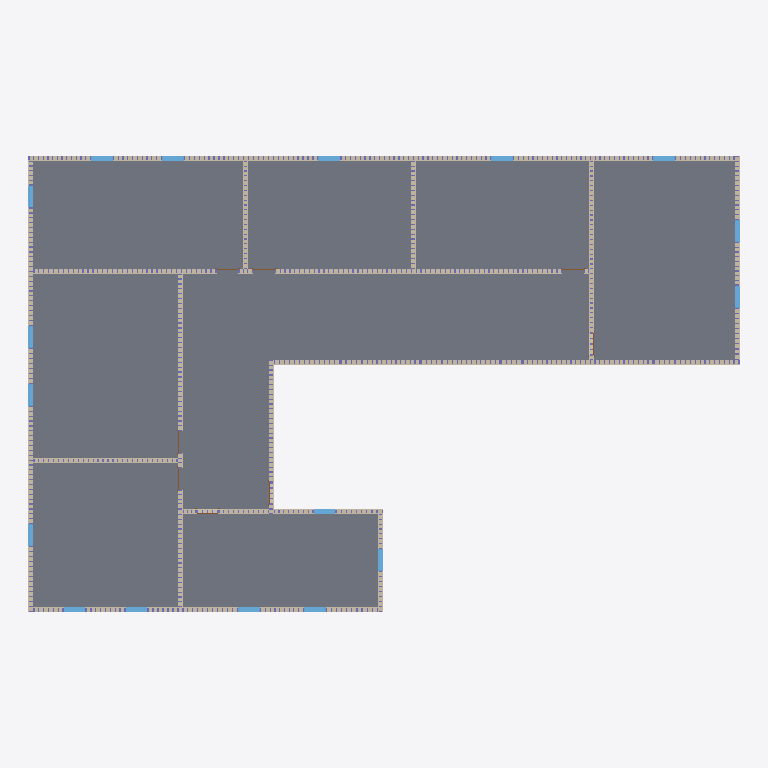
Plan cut of the same IFC building model at storey 'Level 2' (level 3.05 m, cut at 4.45 m), seen from above with north up, elements coloured by IFC class: 19 walls (beige), 17 windows (light blue), 1 slab (grey), 1 door (brown). Cut surfaces are drawn darker.
Extent 29.8 m × 19.1 m × 6.7 m (x, y, z). Storeys (3): Level 1 at -0.61 m; Level 2 at 3.05 m; Level 3 at 6.10 m. Elements (2882): 2790 IfcColumnStandardCase, 42 IfcWindow, 32 IfcWall, 16 IfcDoor, 2 IfcSlab.

HEADER;
FILE_DESCRIPTION((''),'2;1');
FILE_NAME('','2018-06-05T16:20:53',(''),(''),'Xbim File Processor version 4.0.0.0','Xbim version 4.0.0.0','');
FILE_SCHEMA(('IFC4'));
ENDSEC;
DATA;
#115=IFCPROJECT('04iTrrTDfDvAWFPJkMH_wp',#42,'Project Number',$,$,'Project Name','Project Status',(#106),#101);
#4327=IFCSITE('04iTrrTDfDvAWFPJkMH_wn',#42,'Default',$,'',#4326,$,$,.ELEMENT.,$,$,$,$,$);
#130=IFCBUILDING('04iTrrTDfDvAWFPJkMH_wo',#42,'',$,$,#33,$,'',.ELEMENT.,$,$,$);
#145=IFCBUILDINGSTOREY('04iTrrTDfDvAWFPJjfk15T',#42,'Level 1',$,$,#143,$,'Level 1',.ELEMENT.,-2.0);
#151=IFCBUILDINGSTOREY('04iTrrTDfDvAWFPJjfk3UP',#42,'Level 2',$,$,#150,$,'Level 2',.ELEMENT.,9.99999999999844);
#157=IFCBUILDINGSTOREY('04iTrrTDfDvAWFPJjflAxr',#42,'Level 3',$,$,#156,$,'Level 3',.ELEMENT.,20.0);
#3823=IFCSLAB('2N2Ds0kKr7w8iJSKIrnquy',#42,'Floor:Wood Joist 10" - Ceramic Tile:311850',$,'Floor:Wood Joist 10" - Ceramic Tile',#3763,#3819,'311850',.FLOOR.);
#2177=IFCWALL('2N2Ds0kKr7w8iJSKIrnqpo',#42,'Basic Wall:Generic - 8":311524',$,'Basic Wall:Generic - 8":249',#2154,#2173,'311524',.NOTDEFINED.);
#2526=IFCWALL('2N2Ds0kKr7w8iJSKIrnqpW',#42,'Basic Wall:Generic - 8":311542',$,'Basic Wall:Generic - 8":249',#2475,#2522,'311542',.NOTDEFINED.);
#2217=IFCWALL('2N2Ds0kKr7w8iJSKIrnqp_',#42,'Basic Wall:Generic - 8":311528',$,'Basic Wall:Generic - 8":249',#2195,#2213,'311528',.NOTDEFINED.);
#2297=IFCWALL('2N2Ds0kKr7w8iJSKIrnqpw',#42,'Basic Wall:Generic - 8":311532',$,'Basic Wall:Generic - 8":249',#2275,#2293,'311532',.NOTDEFINED.);
#2377=IFCWALL('2N2Ds0kKr7w8iJSKIrnqpc',#42,'Basic Wall:Generic - 8":311536',$,'Basic Wall:Generic - 8":249',#2355,#2373,'311536',.NOTDEFINED.);
#2648=IFCWALL('2N2Ds0kKr7w8iJSKIrnqpk',#42,'Basic Wall:Generic - 8":311544',$,'Basic Wall:Generic - 8":249',#2605,#2644,'311544',.NOTDEFINED.);
#2587=IFCWALL('2N2Ds0kKr7w8iJSKIrnqpX',#42,'Basic Wall:Generic - 8":311543',$,'Basic Wall:Generic - 8":249',#2544,#2583,'311543',.NOTDEFINED.);
#2257=IFCWALL('2N2Ds0kKr7w8iJSKIrnqpy',#42,'Basic Wall:Generic - 8":311530',$,'Basic Wall:Generic - 8":249',#2235,#2253,'311530',.NOTDEFINED.);
#2935=IFCWALL('2N2Ds0kKr7w8iJSKIrnqph',#42,'Basic Wall:Generic - 8":311549',$,'Basic Wall:Generic - 8":249',#2896,#2931,'311549',.NOTDEFINED.);
#2337=IFCWALL('2N2Ds0kKr7w8iJSKIrnqpu',#42,'Basic Wall:Generic - 8":311534',$,'Basic Wall:Generic - 8":249',#2315,#2333,'311534',.NOTDEFINED.);
#2821=IFCWALL('2N2Ds0kKr7w8iJSKIrnqpj',#42,'Basic Wall:Generic - 8":311547',$,'Basic Wall:Generic - 8":249',#2782,#2817,'311547',.NOTDEFINED.);
#2878=IFCWALL('2N2Ds0kKr7w8iJSKIrnqpg',#42,'Basic Wall:Generic - 8":311548',$,'Basic Wall:Generic - 8":249',#2839,#2874,'311548',.NOTDEFINED.);
#2764=IFCWALL('2N2Ds0kKr7w8iJSKIrnqpi',#42,'Basic Wall:Generic - 8":311546',$,'Basic Wall:Generic - 8":249',#2723,#2760,'311546',.NOTDEFINED.);
#2417=IFCWALL('2N2Ds0kKr7w8iJSKIrnqpa',#42,'Basic Wall:Generic - 8":311538',$,'Basic Wall:Generic - 8":249',#2395,#2413,'311538',.NOTDEFINED.);
#2457=IFCWALL('2N2Ds0kKr7w8iJSKIrnqpY',#42,'Basic Wall:Generic - 8":311540',$,'Basic Wall:Generic - 8":249',#2435,#2453,'311540',.NOTDEFINED.);
#2705=IFCWALL('2N2Ds0kKr7w8iJSKIrnqpl',#42,'Basic Wall:Generic - 8":311545',$,'Basic Wall:Generic - 8":249',#2666,#2701,'311545',.NOTDEFINED.);
#3230=IFCWINDOW('2N2Ds0kKr7w8iJSKIrnqqH',#42,'Fixed:36" x 48":311559',$,'36" x 48"',#6372,#3223,'311559',4.0,3.0,.WINDOW.,.NOTDEFINED.,$);
#3260=IFCWINDOW('2N2Ds0kKr7w8iJSKIrnqqU',#42,'Fixed:36" x 48":311560',$,'36" x 48"',#6233,#3253,'311560',4.0,3.0,.WINDOW.,.NOTDEFINED.,$);
#3290=IFCWINDOW('2N2Ds0kKr7w8iJSKIrnqqV',#42,'Fixed:36" x 48":311561',$,'36" x 48"',#6260,#3283,'311561',4.0,3.0,.WINDOW.,.NOTDEFINED.,$);
#3500=IFCWINDOW('2N2Ds0kKr7w8iJSKIrnqq6',#42,'Fixed:36" x 48":311568',$,'36" x 48"',#6034,#3493,'311568',4.0,3.0,.WINDOW.,.NOTDEFINED.,$);
#3530=IFCWINDOW('2N2Ds0kKr7w8iJSKIrnqq7',#42,'Fixed:36" x 48":311569',$,'36" x 48"',#6061,#3523,'311569',4.0,3.0,.WINDOW.,.NOTDEFINED.,$);
#3590=IFCWINDOW('2N2Ds0kKr7w8iJSKIrnqq5',#42,'Fixed:36" x 48":311571',$,'36" x 48"',#5814,#3583,'311571',4.0,3.0,.WINDOW.,.NOTDEFINED.,$);
#3560=IFCWINDOW('2N2Ds0kKr7w8iJSKIrnqq4',#42,'Fixed:36" x 48":311570',$,'36" x 48"',#5787,#3553,'311570',4.0,3.0,.WINDOW.,.NOTDEFINED.,$);
#3620=IFCWINDOW('2N2Ds0kKr7w8iJSKIrnqq2',#42,'Fixed:36" x 48":311572',$,'36" x 48"',#5841,#3613,'311572',4.0,3.0,.WINDOW.,.NOTDEFINED.,$);
#3650=IFCWINDOW('2N2Ds0kKr7w8iJSKIrnqq3',#42,'Fixed:36" x 48":311573',$,'36" x 48"',#5868,#3643,'311573',4.0,3.0,.WINDOW.,.NOTDEFINED.,$);
#3680=IFCWINDOW('2N2Ds0kKr7w8iJSKIrnqq0',#42,'Fixed:36" x 48":311574',$,'36" x 48"',#5895,#3673,'311574',4.0,3.0,.WINDOW.,.NOTDEFINED.,$);
#3710=IFCWINDOW('2N2Ds0kKr7w8iJSKIrnqqF',#42,'Fixed:36" x 48":311577',$,'36" x 48"',#6090,#3703,'311577',4.0,3.0,.WINDOW.,.NOTDEFINED.,$);
#3740=IFCWINDOW('2N2Ds0kKr7w8iJSKIrnqqC',#42,'Fixed:36" x 48":311578',$,'36" x 48"',#6117,#3733,'311578',4.0,3.0,.WINDOW.,.NOTDEFINED.,$);
#4114=IFCWINDOW('2N2Ds0kKr7w8iJSKIrnqxG',#42,'Fixed:36" x 48":312006',$,'36" x 48"',#6146,#4107,'312006',4.0,3.0,.WINDOW.,.NOTDEFINED.,$);
#3200=IFCWINDOW('2N2Ds0kKr7w8iJSKIrnqqG',#42,'Fixed:36" x 48":311558',$,'36" x 48"',#6343,#3193,'311558',4.0,3.0,.WINDOW.,.NOTDEFINED.,$);
#3350=IFCWINDOW('2N2Ds0kKr7w8iJSKIrnqqT',#42,'Fixed:36" x 48":311563',$,'36" x 48"',#6314,#3343,'311563',4.0,3.0,.WINDOW.,.NOTDEFINED.,$);
#3320=IFCWINDOW('2N2Ds0kKr7w8iJSKIrnqqS',#42,'Fixed:36" x 48":311562',$,'36" x 48"',#6287,#3313,'311562',4.0,3.0,.WINDOW.,.NOTDEFINED.,$);
#4145=IFCWINDOW('2N2Ds0kKr7w8iJSKIrnqxH',#42,'Fixed:36" x 48":312007',$,'36" x 48"',#6175,#4138,'312007',4.0,3.0,.WINDOW.,.NOTDEFINED.,$);
#614=IFCWALL('2N2Ds0kKr7w8iJSKIrnpxL',#42,'Basic Wall:Generic - 8":307907',$,'Basic Wall:Generic - 8":249',#592,#610,'307907',.NOTDEFINED.);
#711=IFCWALL('2N2Ds0kKr7w8iJSKIrnp_o',#42,'Basic Wall:Generic - 8":308132',$,'Basic Wall:Generic - 8":249',#689,#707,'308132',.NOTDEFINED.);
#387=IFCWALL('2N2Ds0kKr7w8iJSKIrnpr9',#42,'Basic Wall:Generic - 8":307551',$,'Basic Wall:Generic - 8":249',#365,#383,'307551',.NOTDEFINED.);
#2990=IFCDOOR('2N2Ds0kKr7w8iJSKIrnqpf',#42,'Single-Flush:36" x 84":311551',$,'36" x 84"',#6484,#2983,'311551',7.0,3.0,.DOOR.,.SINGLE_SWING_RIGHT.,$);
ENDSEC;